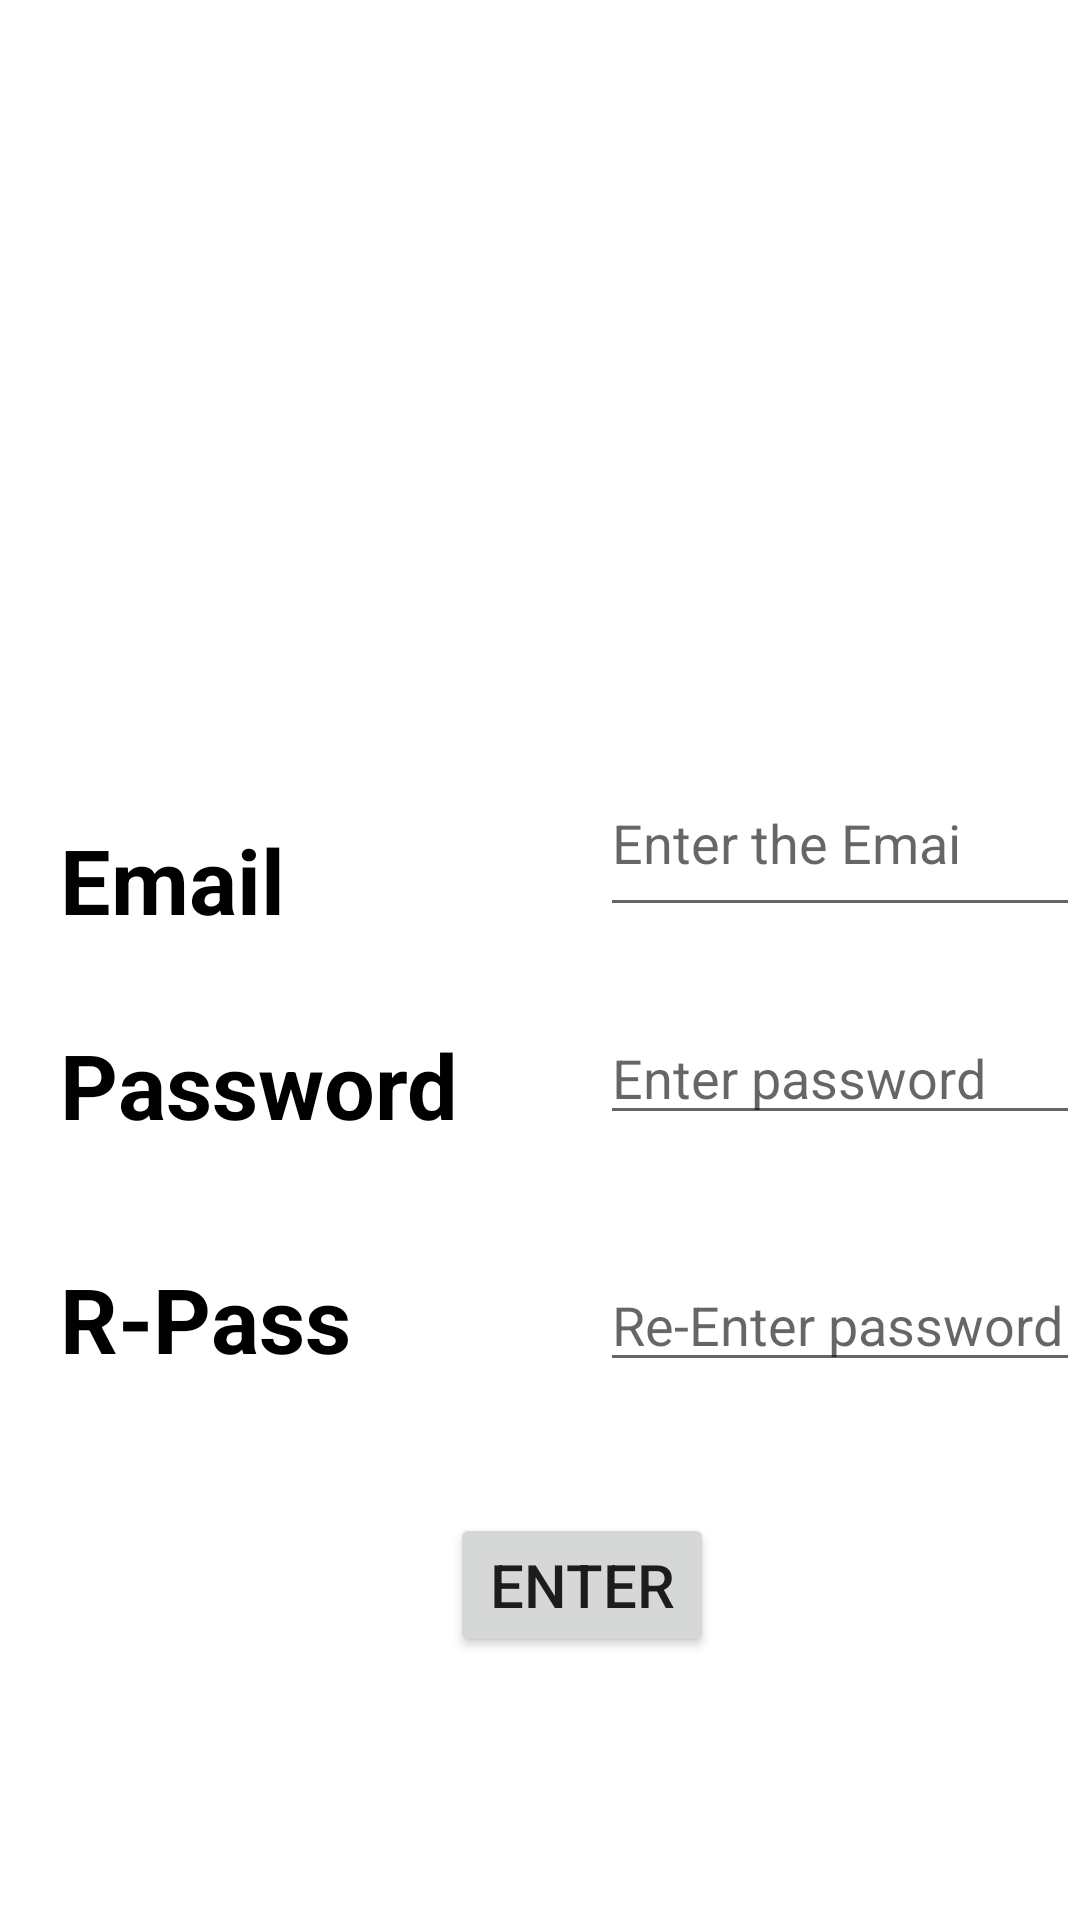

Layout XML and referenced resources for this Android screen:
<!-- AndroidManifest.xml: application theme Theme.Jua -->
<!-- res/layout/activity_registration.xml -->
<?xml version="1.0" encoding="utf-8"?>
<RelativeLayout
    xmlns:android="http://schemas.android.com/apk/res/android"
    xmlns:app="http://schemas.android.com/apk/res-auto"
    xmlns:tools="http://schemas.android.com/tools"
    android:layout_width="match_parent"
    android:layout_height="match_parent"
    android:background="@color/colorBackground"
    tools:context=".LogIn">


    <ImageView
        android:id="@+id/Reglogo"
        android:layout_width="170dp"
        android:layout_height="170dp"
        android:layout_marginStart="100sp"
        android:layout_marginTop="50sp"
        android:src="@drawable/police" />

    <EditText
        android:layout_width="191dp"
        android:layout_height="59dp"
        android:id="@+id/user"
        android:layout_below="@+id/Reglogo"
        android:layout_marginStart="200sp"
        android:hint="Enter the Emai"
        android:layout_marginTop="30sp" />

    <TextView
        android:id="@+id/regemail"
        android:layout_width="wrap_content"
        android:layout_height="wrap_content"
        android:layout_below="@+id/Reglogo"
        android:layout_marginStart="20dp"
        android:layout_marginTop="53dp"
        android:text="Email"
        android:textColor="@color/black"
        android:textSize="30sp"
        android:textStyle="bold" />

    <EditText
        android:id="@+id/regpass"
        android:layout_width="184dp"
        android:layout_height="wrap_content"
        android:layout_below="@+id/user"
        android:hint="Enter password"
        android:layout_marginStart="200sp"
        android:layout_marginTop="28dp" />

    <TextView
        android:id="@+id/regpassword"
        android:layout_width="142dp"
        android:layout_height="50dp"
        android:layout_below="@+id/regemail"
        android:layout_marginStart="20dp"
        android:layout_marginTop="28dp"
        android:text="Password"
        android:textColor="@color/black"
        android:textSize="30sp"
        android:textStyle="bold" />
    <EditText
        android:id="@+id/passre"
        android:layout_width="184dp"
        android:layout_height="wrap_content"
        android:layout_below="@+id/regpassword"
        android:hint="Re-Enter password"
        android:layout_marginStart="200sp"
        android:layout_marginTop="28dp" />

    <TextView

        android:id="@+id/Regrepass"
        android:layout_width="142dp"
        android:layout_height="50dp"
        android:layout_below="@+id/regpassword"
        android:layout_marginStart="20dp"
        android:layout_marginTop="28dp"
        android:text="R-Pass"
        android:textColor="@color/black"
        android:textSize="30sp"
        android:textStyle="bold" />

    <Button
        android:id="@+id/regenter"
        android:layout_width="wrap_content"
        android:layout_height="wrap_content"
        android:layout_below="@+id/regpassword"
        android:layout_marginTop="113dp"
        android:textSize="20sp"
        android:layout_marginStart="150sp"
        android:text="Enter" />



</RelativeLayout>
<!-- resources referenced by this layout -->
<resources>
  <style name="Theme.Jua" parent="Theme.MaterialComponents.DayNight.DarkActionBar">
          
          <item name="colorPrimary">@color/purple_500</item>
          <item name="colorPrimaryVariant">@color/purple_700</item>
          <item name="colorOnPrimary">@color/white</item>
          
          <item name="colorSecondary">@color/teal_200</item>
          <item name="colorSecondaryVariant">@color/teal_700</item>
          <item name="colorOnSecondary">@color/black</item>
          
          <item name="android:statusBarColor" tools:targetApi="l">?attr/colorPrimaryVariant</item>
          
      </style>
  <!-- not gathered from this repository: default colours our renderer supplied (Android Studio template values) -->
  <color name="purple_500">#FF6200EE</color>
  <color name="purple_700">#FF3700B3</color>
  <color name="teal_200">#FF03DAC5</color>
  <color name="teal_700">#FF018786</color>
  <color name="black">#FF000000</color>
  <color name="white">#FFFFFFFF</color>
</resources>
